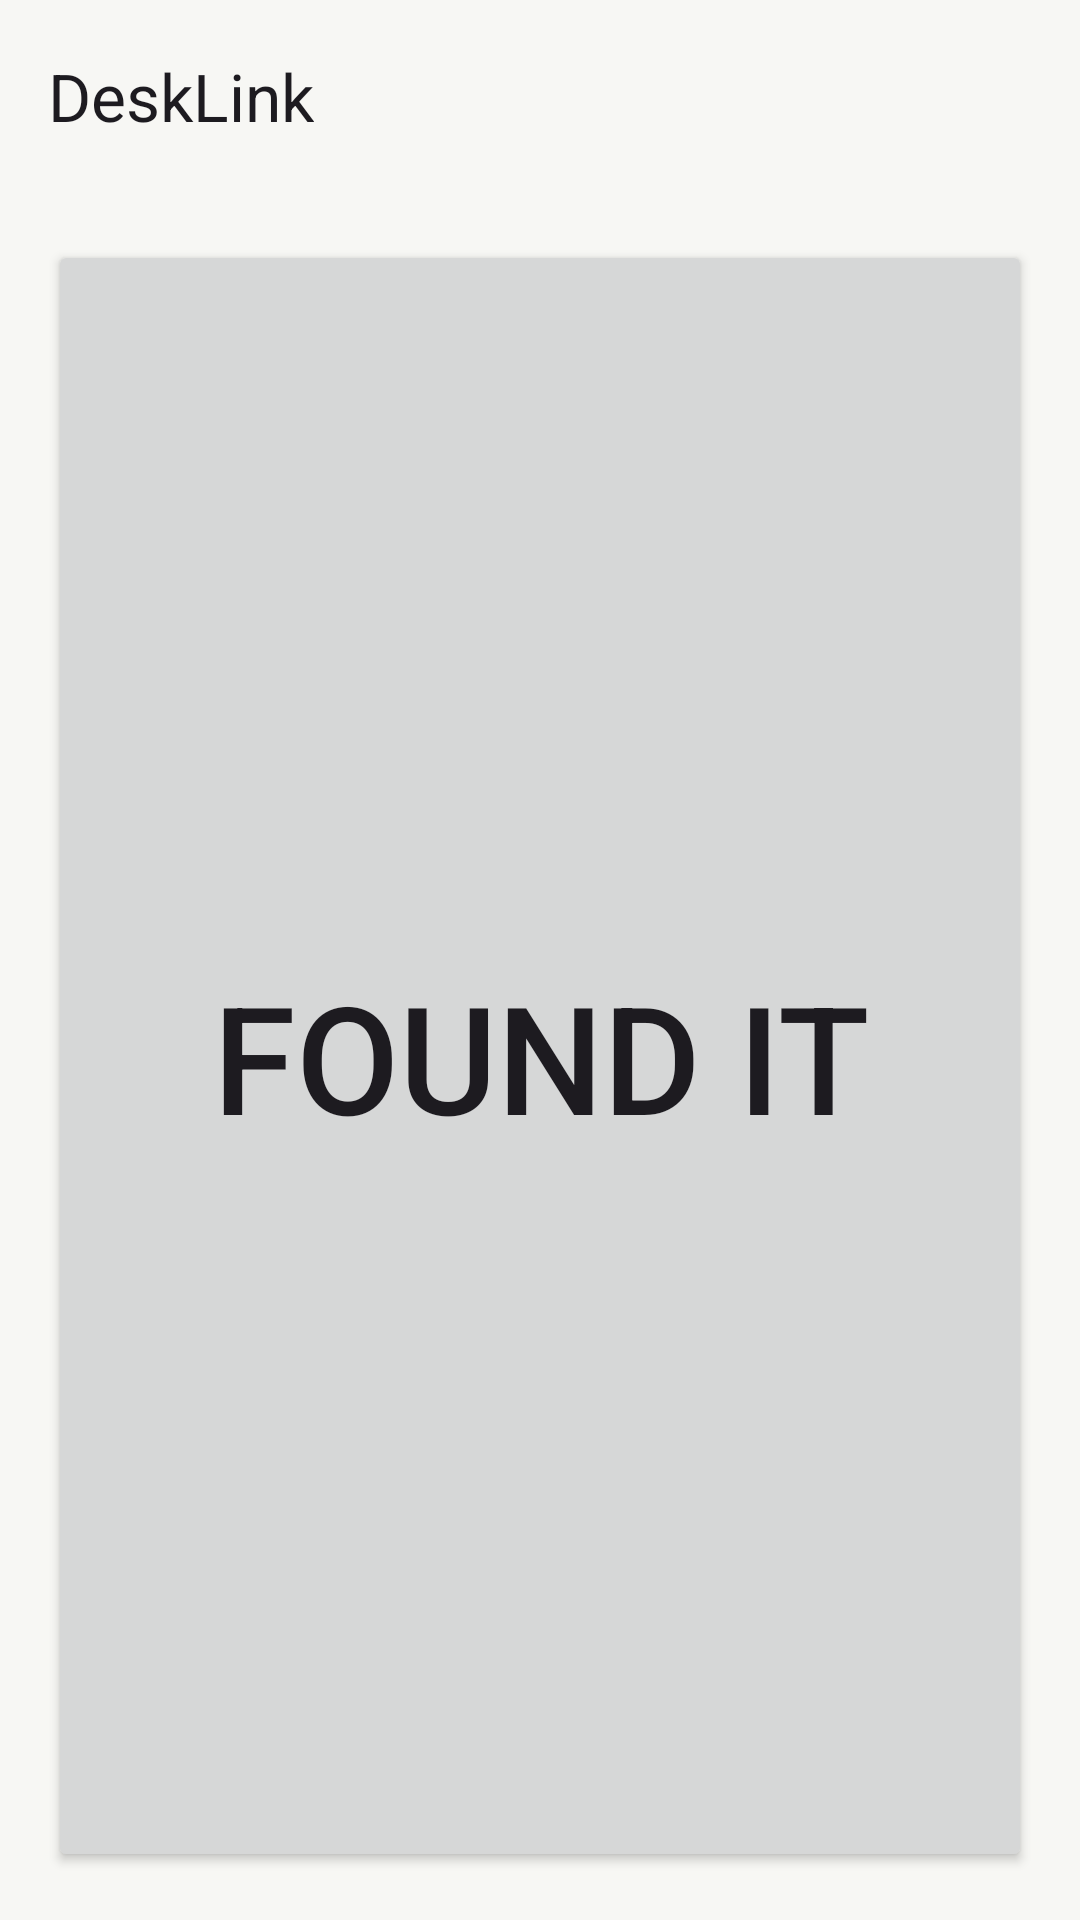

Reconstruct the res/layout file that produces this screen, plus the resources it refers to.
<!-- AndroidManifest.xml: application theme DeskLinkTheme.NoActionBar -->
<!-- res/layout/activity_find_my_phone.xml -->
<?xml version="1.0" encoding="utf-8"?>
<androidx.coordinatorlayout.widget.CoordinatorLayout
    xmlns:android="http://schemas.android.com/apk/res/android"
    xmlns:app="http://schemas.android.com/apk/res-auto"
    android:layout_width="match_parent"
    android:layout_height="match_parent"
    xmlns:tools="http://schemas.android.com/tools"
    tools:context="org.desklink.mobile.plugins.findmyphone.FindMyPhoneActivity">

    <include layout="@layout/toolbar" android:id="@+id/toolbar_layout" />

    <RelativeLayout
        android:layout_width="match_parent"
        android:layout_height="match_parent"
        android:paddingBottom="@dimen/activity_vertical_margin"
        android:paddingLeft="@dimen/activity_horizontal_margin"
        android:paddingRight="@dimen/activity_horizontal_margin"
        android:paddingTop="@dimen/activity_vertical_margin"
        app:layout_behavior="@string/appbar_scrolling_view_behavior">

        <androidx.appcompat.widget.AppCompatButton
            android:id="@+id/bFindMyPhone"
            android:layout_width="fill_parent"
            android:layout_height="fill_parent"
            android:layout_alignParentBottom="true"
            android:layout_alignParentStart="true"
            android:text="@string/findmyphone_found"
            android:textSize="50sp" />

    </RelativeLayout>
</androidx.coordinatorlayout.widget.CoordinatorLayout>
<!-- res/layout/toolbar.xml (included above) -->
<?xml version="1.0" encoding="utf-8"?>
<com.google.android.material.appbar.AppBarLayout
    xmlns:android="http://schemas.android.com/apk/res/android"
    xmlns:tools="http://schemas.android.com/tools"
    android:layout_height="wrap_content"
    android:layout_width="match_parent"
    android:fitsSystemWindows="true">

    <com.google.android.material.appbar.MaterialToolbar
        android:id="@+id/toolbar"
        android:layout_width="match_parent"
        android:layout_height="?attr/actionBarSize"
        tools:title="@string/app_name"/>
</com.google.android.material.appbar.AppBarLayout>
<!-- resources referenced by this layout -->
<resources>
  <dimen name="activity_horizontal_margin">16dp</dimen>
  <dimen name="activity_vertical_margin">16dp</dimen>
  <string name="app_name">DeskLink</string>
  <string name="findmyphone_found">Found it</string>
  <style name="DeskLinkTheme.NoActionBar" parent="DeskLinkThemeBase.NoActionBar" />
  <style name="DeskLinkThemeBase.NoActionBar" parent="DeskLinkTheme">
          <item name="windowActionBar">false</item>
          <item name="windowNoTitle">true</item>
      </style>
  <style name="DeskLinkTheme" parent="DeskLinkThemeBase" />
  <color name="brand_primary">#3256D6</color>
  <color name="brand_on_primary">#FFFFFF</color>
  <color name="brand_primary_container">#E2E8FB</color>
  <color name="brand_on_primary_container">#1B2F7A</color>
  <color name="brand_secondary">#5F5F67</color>
  <color name="brand_on_secondary">#FFFFFF</color>
  <color name="brand_secondary_container">#E2E8FB</color>
  <color name="brand_on_secondary_container">#1B2F7A</color>
  <color name="brand_tertiary">#0F9B72</color>
  <color name="brand_on_tertiary">#FFFFFF</color>
  <color name="brand_tertiary_container">#D7F0E7</color>
  <color name="brand_on_tertiary_container">#0B7A59</color>
  <color name="brand_background">#F7F7F4</color>
  <color name="brand_on_background">#18181B</color>
  <color name="brand_surface_variant">#ECECE8</color>
  <color name="brand_on_surface_variant">#5F5F67</color>
  <color name="brand_outline">#D4D4CF</color>
  <color name="brand_outline_variant">#E6E6E3</color>
  <color name="brand_surface_container_lowest">#FFFFFF</color>
  <color name="brand_surface_container_low">#FFFFFF</color>
  <color name="brand_surface_container">#FFFFFF</color>
  <color name="brand_surface_container_high">#ECECE8</color>
  <color name="brand_surface_container_highest">#ECECE8</color>
  <style name="DeskLinkToolbar" parent="Widget.Material3.Toolbar" />
  <style name="DeskLinkCardStyle" parent="@style/Widget.Material3.CardView.Elevated" />
  <style name="DeskLinkDialogStyle" parent="ThemeOverlay.Material3.MaterialAlertDialog">
          <item name="android:layout" tools:ignore="PrivateResource">@layout/m3_alert_dialog</item>
          <item name="dialogCornerRadius">@dimen/desk_dialog_radius</item>
          
          <item name="buttonBarPositiveButtonStyle">@style/DeskLinkDialogButton.Positive</item>
          <item name="buttonBarNegativeButtonStyle">@style/DeskLinkDialogButton</item>
          <item name="buttonBarNeutralButtonStyle">@style/DeskLinkDialogButton</item>
      </style>
  <dimen name="desk_dialog_radius">24dp</dimen>
  <style name="DeskLinkDialogButton.Positive" parent="Widget.Material3.Button.TextButton.Dialog">
          <item name="shapeAppearance">@style/DeskLinkDialogShape</item>
          <item name="android:minHeight">48dp</item>
          <item name="backgroundTint">?attr/colorPrimary</item>
          <item name="android:textColor">?attr/colorOnPrimary</item>
      </style>
  <style name="DeskLinkDialogButton" parent="Widget.Material3.Button.TextButton.Dialog">
          <item name="shapeAppearance">@style/DeskLinkDialogShape</item>
          <item name="android:minHeight">48dp</item>
          <item name="android:textColor">?attr/colorPrimary</item>
      </style>
  <style name="DeskLinkDialogShape" parent="ShapeAppearance.Material3.Corner.Full" />
</resources>
